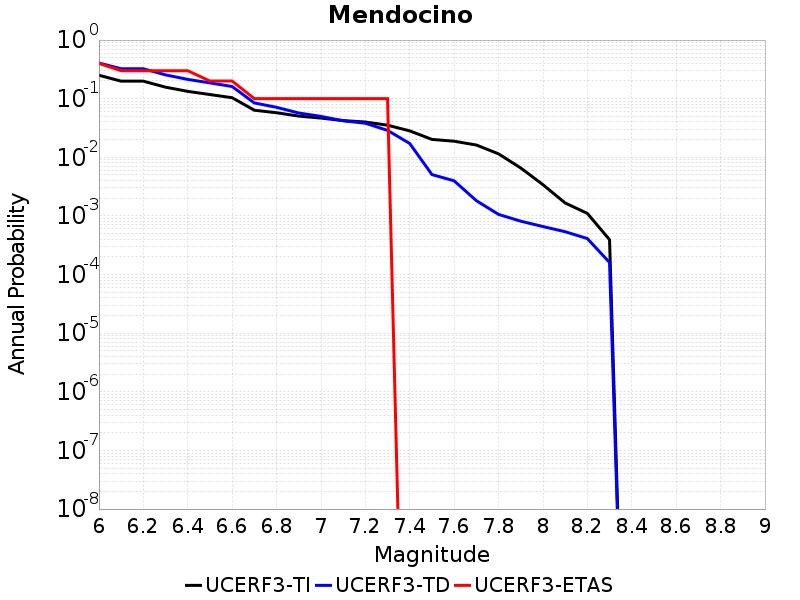

Data behind this chart, as committed beside it:
Magnitude, UCERF3-TI Prob, UCERF3-TD Prob, UCERF3-ETAS Prob
6.0, 0.2511, 0.4058, 0.4
6.1, 0.199, 0.324, 0.3
6.2, 0.199, 0.324, 0.3
6.3, 0.1572, 0.2548, 0.3
6.4, 0.1333, 0.2134, 0.3
6.5, 0.1176, 0.1859, 0.2
6.6, 0.1039, 0.1614, 0.2
6.7, 0.0636, 0.08461, 0.1
6.8, 0.05759, 0.07123, 0.1
6.9, 0.05048, 0.05699, 0.1
7.0, 0.04671, 0.04991, 0.1
7.1, 0.04231, 0.04197, 0.1
7.2, 0.04001, 0.03811, 0.1
7.3, 0.0353, 0.02881, 0.1
7.4, 0.02824, 0.01721, 0.0
7.5, 0.0202, 0.005078, 0.0
7.6, 0.01882, 0.003969, 0.0
7.7, 0.01621, 0.001822, 0.0
7.8, 0.01146, 0.001062, 0.0
7.9, 0.006574, 8.136332E-4, 0.0
8.0, 0.003414, 6.5929664E-4, 0.0
8.1, 0.001664, 5.378398E-4, 0.0
8.2, 0.001105, 4.1137985E-4, 0.0
8.3, 3.9318635E-4, 1.6072844E-4, 0.0
